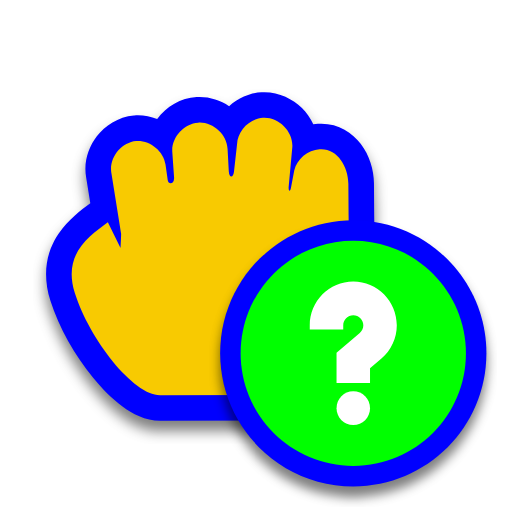
t = 0.00 s
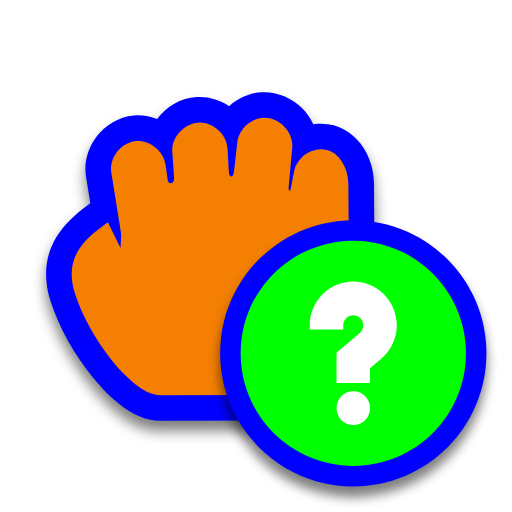
t = 0.50 s
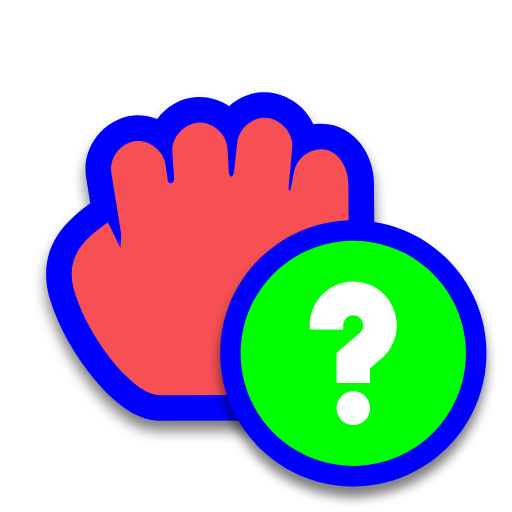
t = 1.00 s
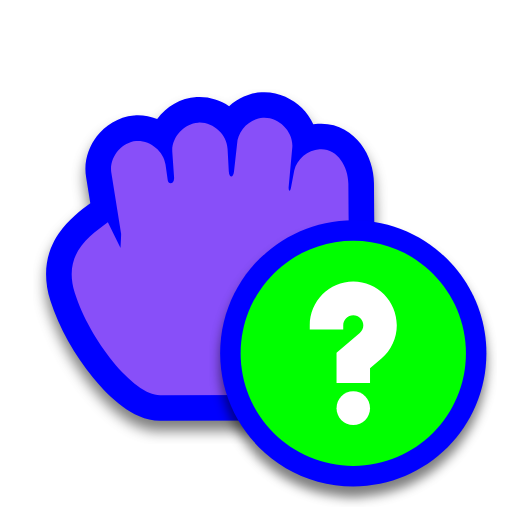
t = 1.50 s
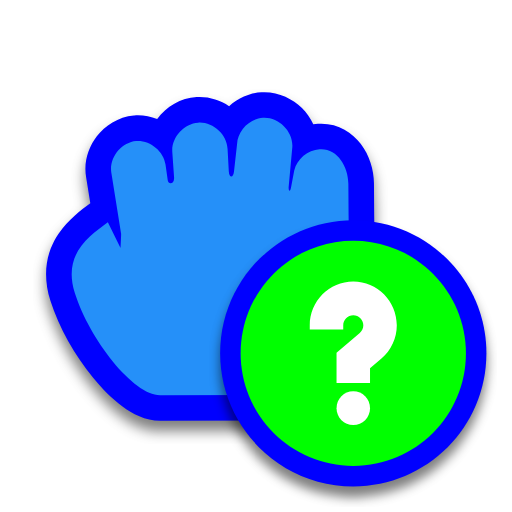
t = 2.00 s
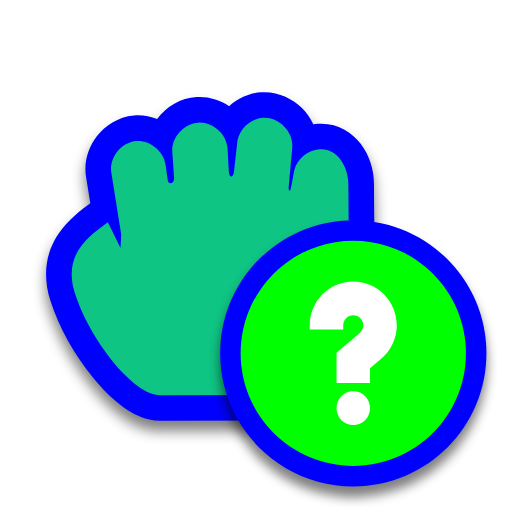
t = 2.50 s

The animated SVG that drew these frames (rendered in a browser with its animation timeline set to each time). Animation: 1 SMIL element (animate=1); one cycle of 3.00 s, repeats indefinitely.

<svg width="200" height="200" viewBox="0 0 200 200" fill="none" xmlns="http://www.w3.org/2000/svg">
    <g filter="url(#filter0_d)">
        <path
            d="M61.3984 46.5229C64.9826 41.6759 70.5725 38.3189 76.8092 37.9377C81.3912 37.652 85.8194 39.0054 89.493 41.4746C92.9135 38.3606 97.3285 36.3358 102.091 36.0389C108.471 35.6329 114.125 38.41 117.948 42.2151C119.709 43.9686 121.257 46.1149 122.373 48.5465C122.969 48.4549 123.572 48.3898 124.179 48.3526C131.658 47.8317 137.458 51.6496 140.959 56.2556C144.347 60.7138 146.045 66.3501 146.079 71.6992L146.079 71.703L146.159 83.5808C146.173 85.6292 146.221 87.8329 146.272 90.176C146.65 107.423 147.193 132.228 135.369 158.31L132.718 164.158L62.6664 164.404L62.6488 164.404C56.8291 164.436 51.649 161.589 47.8574 158.812C43.8024 155.842 39.8965 151.886 36.3875 147.593C29.4055 139.051 23.0033 127.946 19.6961 117.477C16.3585 106.911 18.2261 98.1708 22.872 91.3033C26.5581 85.8544 31.8816 81.9241 35.1516 79.5099L35.2741 79.4194L33.6417 69.2621C32.6059 63.166 34.6146 57.4161 37.823 53.2568C41.0456 49.0791 46.1166 45.676 52.2882 45.1238L52.3718 45.1163L52.4556 45.1102C55.5533 44.8854 58.6 45.4074 61.3984 46.5229Z"
            fill="#0000FF" />
    </g>
    <path
        d="M77.4256 47.9188C71.7685 48.2608 66.9389 53.7085 67.303 59.3382L68.0005 69.3175C68.1775 71.8541 65.8019 72.3843 65.526 70.4368L64.6517 64.2644C63.8782 58.9461 58.5637 54.6933 53.1794 55.084C47.2553 55.6141 42.4921 61.7892 43.5067 67.6233L47.3055 91.2608C47.3422 92.1706 47.081 96.8588 47.081 96.8588L42.1321 86.7827C34.9031 92.2022 24.3884 99.1327 29.2317 114.465C34.9639 132.611 52.1059 154.472 62.6023 154.405L126.262 154.181C138.579 127.009 136.28 101.63 136.159 83.648L136.079 71.7663C136.036 64.9579 131.653 57.8277 124.832 58.3315C120.218 58.5942 115.986 62.1364 114.934 66.6161L113.664 73.3479C113.286 75.3553 112.614 74.5296 112.765 72.9004L114.192 57.4386C114.586 51.3609 108.825 45.6265 102.719 46.0192C97.4413 46.3445 92.8075 51.0595 92.5967 56.3191L91.3948 67.0786C91.114 69.5922 89.5234 69.6541 89.3703 66.8549L88.8981 58.2194C88.6699 52.5118 83.1526 47.5579 77.4256 47.9188Z"
        fill="#00FF00">
        <animate attributeName="fill" values="#F8CA01;#F47F02;#F65054;#884FF9;#2590F9;#0FC584;#F8CA01" dur="3s"
            repeatCount="indefinite" />
    </path>
    <g filter="url(#filter1_d)">
        <path
            d="M190 138C190 166.719 166.719 190 138 190C109.281 190 86 166.719 86 138C86 109.281 109.281 86 138 86C166.719 86 190 109.281 190 138Z"
            fill="#0000FF" />
        <path
            d="M182 138C182 162.301 162.301 182 138 182C113.699 182 94 162.301 94 138C94 113.699 113.699 94 138 94C162.301 94 182 113.699 182 138Z"
            fill="#00FF00" />
        <path
            d="M138 166C141.611 166 144.538 163.062 144.538 159.438C144.538 155.813 141.611 152.875 138 152.875C134.389 152.875 131.462 155.813 131.462 159.438C131.462 163.062 134.389 166 138 166Z"
            fill="white" />
        <path
            d="M138 110C128.626 110 121 117.654 121 127.062V128.703H134.077V127.062C134.077 124.891 135.837 123.125 138 123.125C140.163 123.125 141.923 124.891 141.923 127.062C141.923 128.219 141.417 129.315 140.535 130.067L131.462 137.809V149.594H144.538V143.878L149.004 140.068C152.814 136.818 155 132.078 155 127.062C155 117.654 147.374 110 138 110Z"
            fill="white" />
    </g>
    <defs>
        <filter id="filter0_d" x="13.0005" y="34.9995" width="138.419" height="138.405" filterUnits="userSpaceOnUse"
            color-interpolation-filters="sRGB">
            <feFlood flood-opacity="0" result="BackgroundImageFix" />
            <feColorMatrix in="SourceAlpha" type="matrix" values="0 0 0 0 0 0 0 0 0 0 0 0 0 0 0 0 0 0 127 0" />
            <feOffset dy="4" />
            <feGaussianBlur stdDeviation="2.5" />
            <feColorMatrix type="matrix" values="0 0 0 0 0 0 0 0 0 0 0 0 0 0 0 0 0 0 0.5 0" />
            <feBlend mode="normal" in2="BackgroundImageFix" result="effect1_dropShadow" />
            <feBlend mode="normal" in="SourceGraphic" in2="effect1_dropShadow" result="shape" />
        </filter>
        <filter id="filter1_d" x="82" y="86" width="112" height="112" filterUnits="userSpaceOnUse"
            color-interpolation-filters="sRGB">
            <feFlood flood-opacity="0" result="BackgroundImageFix" />
            <feColorMatrix in="SourceAlpha" type="matrix" values="0 0 0 0 0 0 0 0 0 0 0 0 0 0 0 0 0 0 127 0" />
            <feOffset dy="4" />
            <feGaussianBlur stdDeviation="2" />
            <feColorMatrix type="matrix" values="0 0 0 0 0 0 0 0 0 0 0 0 0 0 0 0 0 0 0.5 0" />
            <feBlend mode="normal" in2="BackgroundImageFix" result="effect1_dropShadow" />
            <feBlend mode="normal" in="SourceGraphic" in2="effect1_dropShadow" result="shape" />
        </filter>
    </defs>
</svg>
